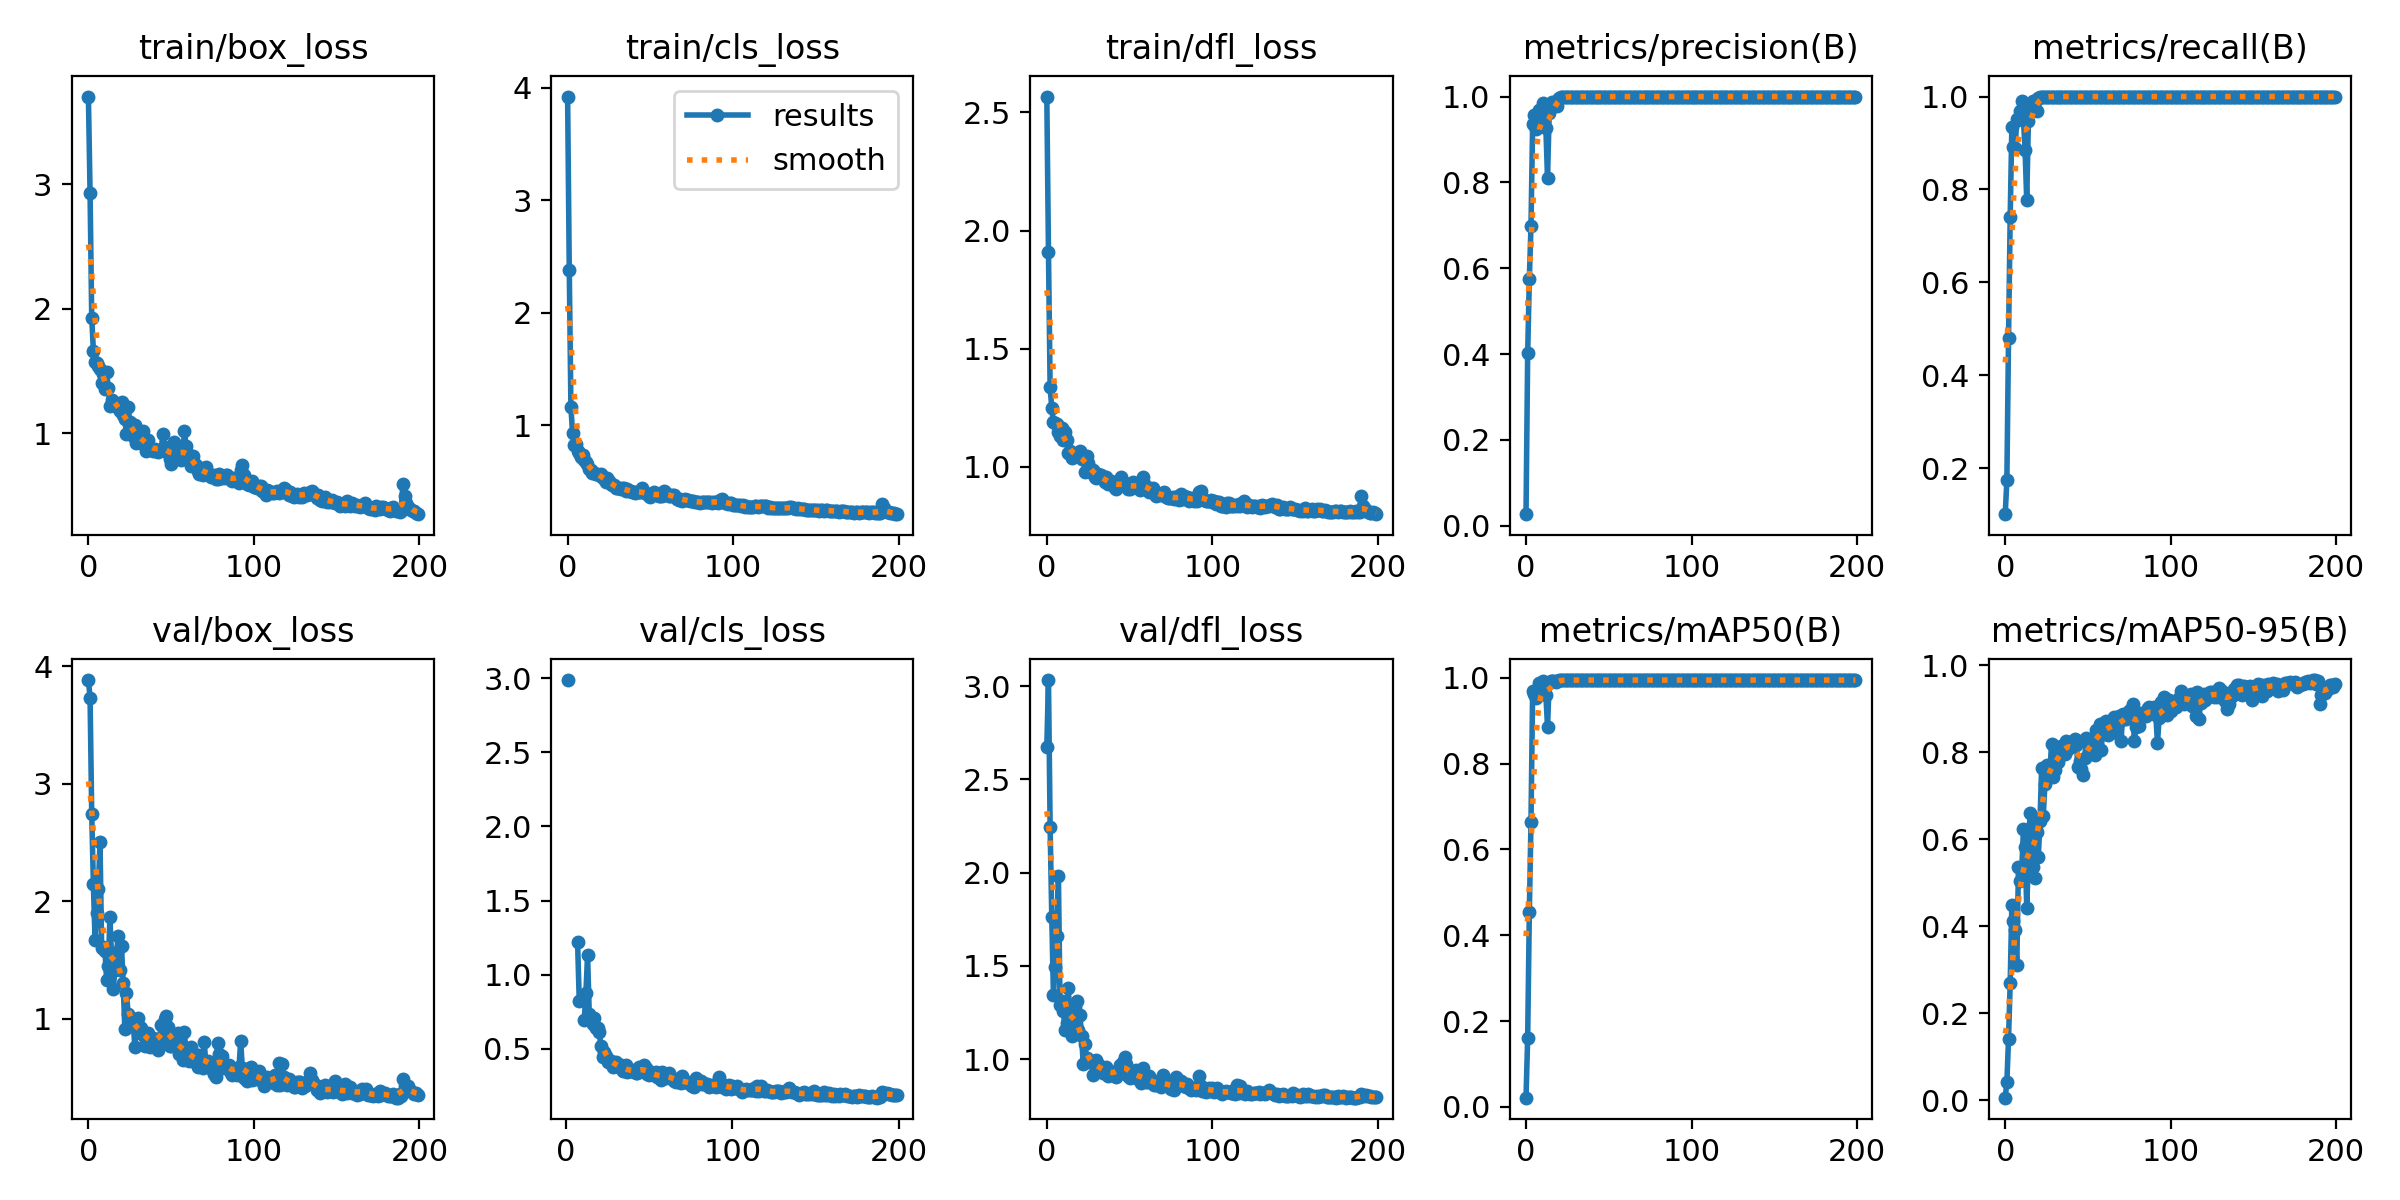

Data behind this chart, as committed beside it:
epoch, train/box_loss, train/cls_loss, train/dfl_loss, metrics/precision(B), metrics/recall(B), metrics/mAP50(B), metrics/mAP50-95(B), val/box_loss, val/cls_loss, val/dfl_loss, lr/pg0, lr/pg1, lr/pg2
0, 3.704, 3.922, 2.567, 0.027, 0.1013, 0.02127, 0.00602, 3.884, inf, 2.675, 0.00014, 0.00014, 0.00014
1, 2.931, 2.38, 1.908, 0.4018, 0.1742, 0.1611, 0.04181, 3.733, 2.987, 3.033, 0.0002985, 0.0002985, 0.0002985
2, 1.93, 1.158, 1.337, 0.5747, 0.4802, 0.4534, 0.1417, 2.747, inf, 2.244, 0.0004554, 0.0004554, 0.0004554
3, 1.665, 0.9302, 1.248, 0.6987, 0.7402, 0.6642, 0.2697, 2.149, inf, 1.76, 0.0006108, 0.0006108, 0.0006108
4, 1.57, 0.8246, 1.19, 0.9358, 0.9339, 0.9698, 0.4486, 1.671, inf, 1.343, 0.0007646, 0.0007646, 0.0007646
5, 1.568, 0.8301, 1.186, 0.9559, 0.8905, 0.9625, 0.4119, 1.9, inf, 1.496, 0.0009167, 0.0009167, 0.0009167
6, 1.539, 0.7716, 1.18, 0.9252, 0.8898, 0.952, 0.3915, 2.108, inf, 1.66, 0.001067, 0.001067, 0.001067
7, 1.518, 0.7541, 1.149, 0.9503, 0.9514, 0.9682, 0.3102, 2.505, 1.218, 1.984, 0.001216, 0.001216, 0.001216
8, 1.407, 0.7219, 1.131, 0.9683, 0.9503, 0.9881, 0.5368, 1.607, 0.8212, 1.291, 0.001364, 0.001364, 0.001364
9, 1.473, 0.7388, 1.166, 0.9401, 0.9697, 0.9826, 0.5045, 1.608, inf, 1.312, 0.00151, 0.00151, 0.00151
10, 1.356, 0.6936, 1.113, 0.9857, 0.9897, 0.9933, 0.5311, 1.58, inf, 1.258, 0.001654, 0.001654, 0.001654
11, 1.49, 0.6709, 1.147, 0.9707, 0.9515, 0.9889, 0.6226, 1.334, 0.6935, 1.155, 0.001796, 0.001796, 0.001796
12, 1.368, 0.6569, 1.115, 0.9259, 0.884, 0.9605, 0.5821, 1.452, 0.8768, 1.194, 0.001881, 0.001881, 0.001881
13, 1.22, 0.6153, 1.057, 0.8098, 0.7776, 0.8855, 0.4431, 1.869, 1.134, 1.383, 0.001881, 0.001881, 0.001881
14, 1.265, 0.607, 1.067, 0.9616, 0.9463, 0.9884, 0.5572, 1.519, 0.7369, 1.204, 0.001871, 0.001871, 0.001871
15, 1.256, 0.5772, 1.036, 0.9763, 0.9718, 0.9925, 0.6606, 1.251, 0.6906, 1.126, 0.001861, 0.001861, 0.001861
16, 1.229, 0.5764, 1.041, 0.9875, 0.973, 0.9935, 0.6315, 1.417, 0.6654, 1.189, 0.001852, 0.001852, 0.001852
17, 1.231, 0.5697, 1.05, 0.9879, 0.99, 0.9922, 0.5355, 1.57, 0.7079, 1.279, 0.001842, 0.001842, 0.001842
18, 1.207, 0.5694, 1.057, 0.9855, 0.9883, 0.9904, 0.5103, 1.705, 0.6414, 1.314, 0.001832, 0.001832, 0.001832
19, 1.177, 0.558, 1.059, 0.9791, 0.9684, 0.9928, 0.6179, 1.417, 0.6404, 1.153, 0.001822, 0.001822, 0.001822
20, 1.255, 0.5637, 1.068, 0.9958, 0.9962, 0.995, 0.5594, 1.619, 0.6123, 1.237, 0.001812, 0.001812, 0.001812
21, 1.147, 0.5392, 1.033, 0.9993, 0.9994, 0.9949, 0.6414, 1.304, 0.5211, 1.125, 0.001802, 0.001802, 0.001802
22, 1.114, 0.5202, 1.039, 0.9999, 0.9998, 0.995, 0.765, 0.913, 0.446, 0.9725, 0.001792, 0.001792, 0.001792
23, 0.9968, 0.4992, 0.9799, 0.9995, 0.999, 0.995, 0.6547, 1.222, 0.4818, 1.083, 0.001782, 0.001782, 0.001782
24, 1.21, 0.5347, 1.047, 0.9996, 1, 0.995, 0.7282, 1.04, 0.4548, 1.007, 0.001772, 0.001772, 0.001772
25, 1.09, 0.5043, 1.018, 0.9998, 1, 0.995, 0.7701, 0.9381, 0.4126, 0.9844, 0.001762, 0.001762, 0.001762
26, 1.011, 0.477, 0.9852, 0.9998, 0.9998, 0.995, 0.7593, 0.9693, 0.4274, 0.9887, 0.001752, 0.001752, 0.001752
27, 0.9806, 0.4666, 0.9721, 0.9994, 0.9998, 0.995, 0.756, 1.002, 0.4168, 0.9885, 0.001743, 0.001743, 0.001743
28, 1.07, 0.4707, 0.9877, 0.9997, 1, 0.995, 0.82, 0.764, 0.3745, 0.9143, 0.001733, 0.001733, 0.001733
29, 0.9211, 0.4414, 0.9592, 0.9998, 1, 0.995, 0.7424, 0.9659, 0.4056, 0.9843, 0.001723, 0.001723, 0.001723
30, 0.9628, 0.442, 0.9531, 1, 1, 0.995, 0.7591, 1.008, 0.4104, 0.9961, 0.001713, 0.001713, 0.001713
31, 0.9776, 0.4442, 0.9686, 1, 1, 0.995, 0.7795, 0.9341, 0.3844, 0.974, 0.001703, 0.001703, 0.001703
32, 0.9259, 0.4334, 0.9597, 1, 1, 0.995, 0.7779, 0.9205, 0.379, 0.9539, 0.001693, 0.001693, 0.001693
33, 1.02, 0.4452, 0.9664, 1, 1, 0.995, 0.7986, 0.8599, 0.3892, 0.9381, 0.001683, 0.001683, 0.001683
34, 0.9355, 0.44, 0.9483, 0.9998, 0.9998, 0.995, 0.8146, 0.7711, 0.3526, 0.9236, 0.001673, 0.001673, 0.001673
35, 0.86, 0.412, 0.9343, 1, 1, 0.995, 0.8154, 0.8313, 0.3603, 0.9281, 0.001663, 0.001663, 0.001663
36, 0.9455, 0.4342, 0.957, 0.9999, 1, 0.995, 0.7972, 0.8787, 0.3944, 0.9589, 0.001654, 0.001654, 0.001654
37, 0.8847, 0.4172, 0.9297, 1, 1, 0.995, 0.8266, 0.7601, 0.3459, 0.9111, 0.001644, 0.001644, 0.001644
38, 0.8761, 0.4145, 0.9349, 1, 1, 0.995, 0.8081, 0.8165, 0.3516, 0.925, 0.001634, 0.001634, 0.001634
39, 0.8614, 0.4093, 0.9386, 0.9998, 1, 0.995, 0.8122, 0.8349, 0.3503, 0.9287, 0.001624, 0.001624, 0.001624
40, 0.8755, 0.4063, 0.9283, 1, 1, 0.995, 0.819, 0.8219, 0.3506, 0.9315, 0.001614, 0.001614, 0.001614
41, 0.8614, 0.4015, 0.9123, 1, 1, 0.995, 0.8259, 0.7902, 0.3544, 0.9104, 0.001604, 0.001604, 0.001604
42, 0.8498, 0.4048, 0.9067, 1, 1, 0.995, 0.8307, 0.7315, 0.3344, 0.9054, 0.001594, 0.001594, 0.001594
43, 0.8682, 0.4061, 0.9233, 1, 1, 0.995, 0.8171, 0.7973, 0.3368, 0.9213, 0.001584, 0.001584, 0.001584
44, 0.8695, 0.4051, 0.9225, 1, 1, 0.995, 0.7652, 0.949, 0.3766, 0.9672, 0.001574, 0.001574, 0.001574
45, 0.9962, 0.439, 0.9557, 1, 1, 0.995, 0.7812, 0.8641, 0.3585, 0.9475, 0.001564, 0.001564, 0.001564
46, 0.8927, 0.4055, 0.9354, 1, 1, 0.995, 0.7619, 0.9997, 0.3794, 0.9852, 0.001554, 0.001554, 0.001554
47, 0.8695, 0.3973, 0.9304, 0.9998, 0.9998, 0.995, 0.747, 1.028, 0.3903, 1.011, 0.001545, 0.001545, 0.001545
48, 0.8423, 0.3932, 0.9213, 0.9996, 0.9995, 0.995, 0.7877, 0.934, 0.3679, 0.973, 0.001535, 0.001535, 0.001535
49, 0.7939, 0.376, 0.9065, 1, 1, 0.995, 0.832, 0.7669, 0.3288, 0.9114, 0.001525, 0.001525, 0.001525
50, 0.7579, 0.3642, 0.9058, 1, 1, 0.995, 0.8269, 0.7668, 0.3226, 0.9009, 0.001515, 0.001515, 0.001515
51, 0.8566, 0.3875, 0.916, 1, 1, 0.995, 0.8019, 0.8544, 0.344, 0.9349, 0.001505, 0.001505, 0.001505
52, 0.9278, 0.4057, 0.9361, 1, 0.9998, 0.995, 0.8161, 0.8025, 0.3325, 0.9172, 0.001495, 0.001495, 0.001495
53, 0.8669, 0.3894, 0.9272, 1, 1, 0.995, 0.8316, 0.769, 0.3219, 0.915, 0.001485, 0.001485, 0.001485
54, 0.8136, 0.3769, 0.9196, 1, 1, 0.995, 0.7929, 0.8808, 0.3429, 0.9398, 0.001475, 0.001475, 0.001475
55, 0.8012, 0.3717, 0.9117, 1, 1, 0.995, 0.8516, 0.7013, 0.3071, 0.8945, 0.001465, 0.001465, 0.001465
56, 0.7823, 0.3733, 0.9005, 1, 1, 0.995, 0.8381, 0.7475, 0.3116, 0.8999, 0.001455, 0.001455, 0.001455
57, 0.8229, 0.3723, 0.914, 1, 1, 0.995, 0.8657, 0.6523, 0.2927, 0.8731, 0.001446, 0.001446, 0.001446
58, 1.017, 0.4179, 0.9577, 1, 1, 0.995, 0.8057, 0.8863, 0.3472, 0.9519, 0.001436, 0.001436, 0.001436
59, 0.9018, 0.4049, 0.9289, 1, 1, 0.995, 0.8518, 0.7149, 0.3223, 0.9002, 0.001426, 0.001426, 0.001426
... 140 more rows
